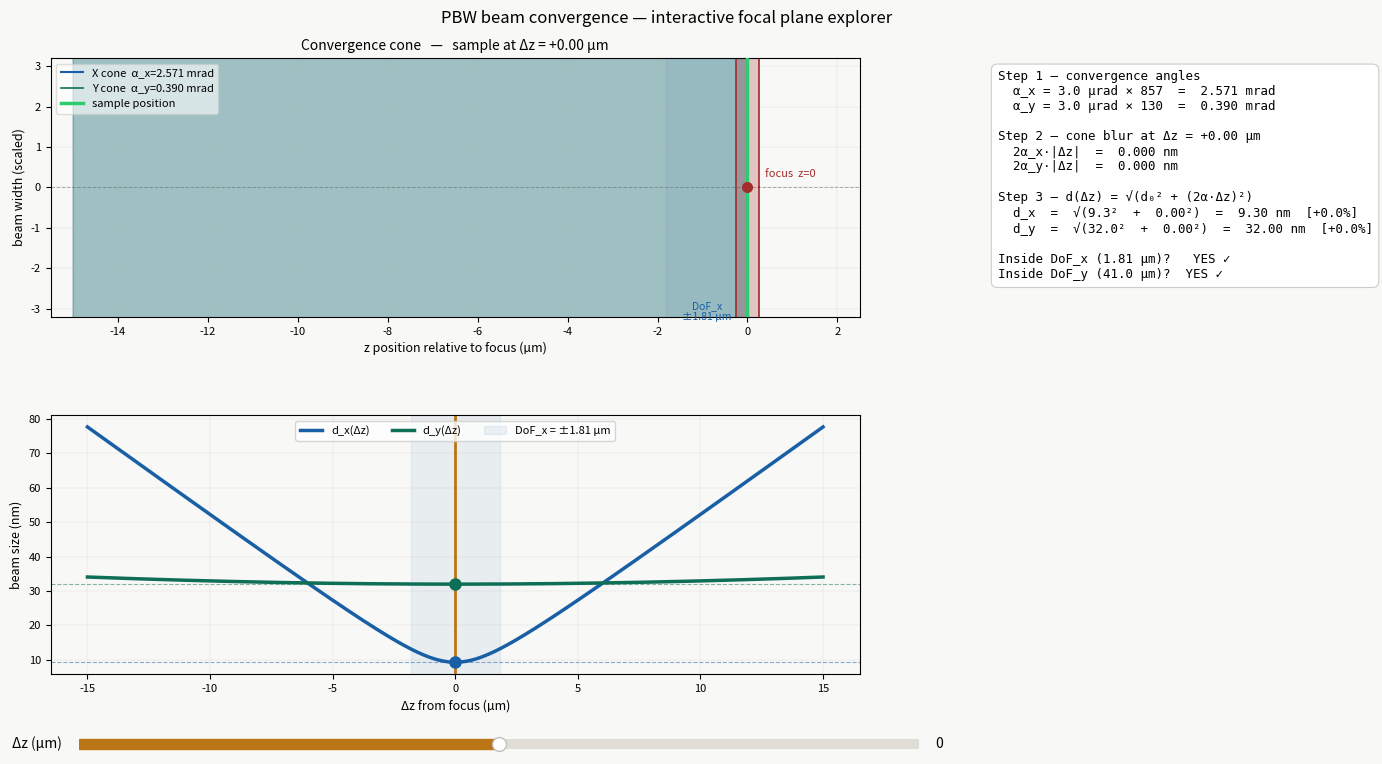

Write Python code to recreate this figure.
"""
Beam convergence — interactive focal plane explorer
====================================================
Drag the slider to move the sample through z.
The math box, cone diagram, and d(Δz) cursor all update live.

Run:  python beam_interactive.py
"""

import numpy as np
import matplotlib.pyplot as plt
import matplotlib.gridspec as gridspec
from matplotlib.widgets import Slider
from matplotlib.patches import FancyArrowPatch

# ── System constants (Table 2-2 and §2.6) ───────────────────────────────────
D0_X  = 9.3e-9    # spot at focus X [m]
D0_Y  = 32e-9     # spot at focus Y [m]
DX    = 857        # demagnification X
DY    = 130        # demagnification Y
A_OBJ = 3e-6      # object divergence half-angle [rad]

# ── Derived once ─────────────────────────────────────────────────────────────
AX    = A_OBJ * DX          # convergence angle X [rad]
AY    = A_OBJ * DY          # convergence angle Y [rad]
DOF_X = D0_X / (2 * AX)    # depth of focus X [m]
DOF_Y = D0_Y / (2 * AY)    # depth of focus Y [m]

BLUE, TEAL, AMBER, RED = '#185FA5', '#0F6E56', '#BA7517', '#A32D2D'

# ── Math ─────────────────────────────────────────────────────────────────────
def calc(dz_um):
    dz   = dz_um * 1e-6
    cx   = 2 * AX * abs(dz)
    cy   = 2 * AY * abs(dz)
    dx   = np.sqrt(D0_X**2 + cx**2)
    dy   = np.sqrt(D0_Y**2 + cy**2)
    return dict(
        dz_um=dz_um,
        ax_mrad=AX*1e3, ay_mrad=AY*1e3,
        cone_x=cx*1e9, cone_y=cy*1e9,
        dx_nm=dx*1e9,  dy_nm=dy*1e9,
        xg=(dx/D0_X-1)*100, yg=(dy/D0_Y-1)*100,
        ok_x=abs(dz)<=DOF_X, ok_y=abs(dz)<=DOF_Y,
    )

# ── Build math string ─────────────────────────────────────────────────────────
def math_text(r):
    ok_x = "YES ✓" if r['ok_x'] else "NO  ✗"
    ok_y = "YES ✓" if r['ok_y'] else "NO  ✗"
    return (
        f"Step 1 — convergence angles\n"
        f"  α_x = {A_OBJ*1e6:.1f} µrad × {DX}  =  {r['ax_mrad']:.3f} mrad\n"
        f"  α_y = {A_OBJ*1e6:.1f} µrad × {DY}  =  {r['ay_mrad']:.3f} mrad\n\n"
        f"Step 2 — cone blur at Δz = {r['dz_um']:+.2f} µm\n"
        f"  2α_x·|Δz|  =  {r['cone_x']:.3f} nm\n"
        f"  2α_y·|Δz|  =  {r['cone_y']:.3f} nm\n\n"
        f"Step 3 — d(Δz) = √(d₀² + (2α·Δz)²)\n"
        f"  d_x  =  √({D0_X*1e9:.1f}²  +  {r['cone_x']:.2f}²)  =  {r['dx_nm']:.2f} nm  [{r['xg']:+.1f}%]\n"
        f"  d_y  =  √({D0_Y*1e9:.1f}²  +  {r['cone_y']:.2f}²)  =  {r['dy_nm']:.2f} nm  [{r['yg']:+.1f}%]\n\n"
        f"Inside DoF_x ({DOF_X*1e6:.2f} µm)?   {ok_x}\n"
        f"Inside DoF_y ({DOF_Y*1e6:.1f} µm)?  {ok_y}"
    )

# ── Figure layout ─────────────────────────────────────────────────────────────
fig = plt.figure(figsize=(14, 8))
fig.patch.set_facecolor('#f8f8f6')

gs = gridspec.GridSpec(
    2, 3,
    figure=fig,
    left=0.06, right=0.97,
    top=0.91,  bottom=0.14,
    hspace=0.38, wspace=0.35
)

ax_cone  = fig.add_subplot(gs[0, :2])   # cone diagram — top wide
ax_curve = fig.add_subplot(gs[1, :2])   # d(Δz) curve  — bottom wide
ax_math  = fig.add_subplot(gs[:, 2])    # math box     — right column

for a in [ax_cone, ax_curve, ax_math]:
    a.set_facecolor('#f8f8f6')

ax_math.axis('off')

# Slider axis
ax_sl = fig.add_axes([0.08, 0.04, 0.60, 0.025])
slider = Slider(ax_sl, 'Δz (µm)', -15, 15, valinit=0, valstep=0.1,
                color=AMBER, track_color='#e0ddd6')
slider.label.set_fontsize(10)

# ── Static parts of cone diagram ─────────────────────────────────────────────
Z_RANGE = 15   # µm shown in cone

def draw_cone(dz_um):
    ax_cone.clear()
    ax_cone.set_facecolor('#f8f8f6')

    zs = np.linspace(-Z_RANGE, 0, 300)  # beam travels left → right, focus at z=0

    # cone half-widths (scaled for display, not real nm)
    hw_x = np.abs(AX * zs * 1e-6) * 1e9 / D0_X * 1.8 + 0.3   # arb display units
    hw_y = np.abs(AY * zs * 1e-6) * 1e9 / D0_Y * 1.8 + 0.3

    ax_cone.fill_between(zs, -hw_x, hw_x, alpha=0.18, color=BLUE)
    ax_cone.plot(zs, hw_x,  color=BLUE, lw=1.5, label=f'X cone  α_x={AX*1e3:.3f} mrad')
    ax_cone.plot(zs, -hw_x, color=BLUE, lw=1.5)
    ax_cone.fill_between(zs, -hw_y, hw_y, alpha=0.25, color=TEAL)
    ax_cone.plot(zs, hw_y,  color=TEAL, lw=1.2, label=f'Y cone  α_y={AY*1e3:.3f} mrad')
    ax_cone.plot(zs, -hw_y, color=TEAL, lw=1.2)

    # Optical axis
    ax_cone.axhline(0, color='#aaa', lw=0.7, ls='--', zorder=0)

    # Focus point
    ax_cone.plot(0, 0, 'o', color=RED, ms=7, zorder=5)
    ax_cone.text(0.4, 0.22, 'focus  z=0', color=RED, fontsize=8, va='bottom')

    # DoF_x band
    ax_cone.axvspan(-DOF_X*1e6, 0, alpha=0.06, color=BLUE)
    ax_cone.text(-DOF_X*1e6/2, -2.8, f'DoF_x\n±{DOF_X*1e6:.2f} µm',
                 color=BLUE, fontsize=7.5, ha='center', va='top')

    # Sample plane
    r = calc(dz_um)
    sx = dz_um
    col = '#2ecc71' if (r['ok_x'] and r['ok_y']) else RED if not r['ok_x'] else AMBER
    ax_cone.axvline(sx, color=col, lw=2.5, ls='-', label='sample position', zorder=4)

    # Spot ellipse at sample
    spot_hw_x = r['dx_nm'] / D0_X * 1.8 + 0.3
    spot_hw_y = r['dy_nm'] / D0_Y * 1.8 + 0.3
    theta = np.linspace(0, 2*np.pi, 80)
    ax_cone.fill(sx + 0.25*np.cos(theta), spot_hw_x*np.sin(theta),
                 alpha=0.25, color=RED)
    ax_cone.plot(sx + 0.25*np.cos(theta), spot_hw_x*np.sin(theta),
                 color=RED, lw=1.2)

    # Angle annotation lines from focus to sample
    if abs(dz_um) > 0.3:
        hw_at_s_x = abs(AX * dz_um * 1e-6) * 1e9 / D0_X * 1.8
        ax_cone.annotate('', xy=(sx, hw_at_s_x), xytext=(0, 0),
                         arrowprops=dict(arrowstyle='->', color=BLUE, lw=1))
        ax_cone.annotate('', xy=(sx, -hw_at_s_x), xytext=(0, 0),
                         arrowprops=dict(arrowstyle='->', color=BLUE, lw=1))
        mid_z = sx / 2
        ax_cone.text(mid_z, hw_at_s_x * 0.55,
                     f'α_x={AX*1e3:.2f} mrad', color=BLUE,
                     fontsize=8, ha='center', va='bottom',
                     bbox=dict(fc='#f8f8f6', ec='none', pad=1))

    # Labels
    ax_cone.set_xlim(-Z_RANGE - 0.5, 2.5)
    ax_cone.set_ylim(-3.2, 3.2)
    ax_cone.set_xlabel('z position relative to focus (µm)', fontsize=9)
    ax_cone.set_ylabel('beam width (scaled)', fontsize=9)
    ax_cone.legend(fontsize=8, loc='upper left', framealpha=0.6)
    ax_cone.set_title(f'Convergence cone   —   sample at Δz = {dz_um:+.2f} µm', fontsize=10)
    ax_cone.tick_params(labelsize=8)
    ax_cone.grid(True, lw=0.3, alpha=0.4)


# ── d(Δz) curve ──────────────────────────────────────────────────────────────
zs_curve = np.linspace(-Z_RANGE, Z_RANGE, 400)
dx_curve = np.array([calc(z)['dx_nm'] for z in zs_curve])
dy_curve = np.array([calc(z)['dy_nm'] for z in zs_curve])

ln_x, = ax_curve.plot(zs_curve, dx_curve, color=BLUE, lw=2.5, label='d_x(Δz)')
ln_y, = ax_curve.plot(zs_curve, dy_curve, color=TEAL, lw=2.5, label='d_y(Δz)')
ax_curve.axhline(D0_X*1e9, color=BLUE, lw=0.8, ls='--', alpha=0.5)
ax_curve.axhline(D0_Y*1e9, color=TEAL, lw=0.8, ls='--', alpha=0.5)
ax_curve.axvspan(-DOF_X*1e6, DOF_X*1e6, alpha=0.07, color=BLUE,
                  label=f'DoF_x = ±{DOF_X*1e6:.2f} µm')
ax_curve.axvline(0, color=RED, lw=0.7, ls=':', alpha=0.5)
ax_curve.set_xlabel('Δz from focus (µm)', fontsize=9)
ax_curve.set_ylabel('beam size (nm)', fontsize=9)
ax_curve.legend(fontsize=8, ncol=4, loc='upper center')
ax_curve.grid(True, lw=0.3, alpha=0.4)
ax_curve.set_facecolor('#f8f8f6')
ax_curve.tick_params(labelsize=8)

# Moving cursor elements
vline_curve = ax_curve.axvline(0, color=AMBER, lw=2)
dot_x = ax_curve.plot(0, D0_X*1e9, 'o', color=BLUE, ms=8, zorder=5)[0]
dot_y = ax_curve.plot(0, D0_Y*1e9, 'o', color=TEAL, ms=8, zorder=5)[0]

# Math text object
math_obj = ax_math.text(
    0.05, 0.98, math_text(calc(0)),
    transform=ax_math.transAxes,
    fontsize=9, va='top', ha='left',
    fontfamily='monospace',
    bbox=dict(fc='white', ec='#cccccc', lw=0.8, pad=8, boxstyle='round,pad=0.5')
)

fig.suptitle('PBW beam convergence — interactive focal plane explorer',
             fontsize=12, fontweight='normal', y=0.97)


# ── Update function ───────────────────────────────────────────────────────────
def update(val):
    dz_um = slider.val
    r = calc(dz_um)

    # Cone
    draw_cone(dz_um)

    # Curve cursor
    vline_curve.set_xdata([dz_um, dz_um])
    dot_x.set_data([dz_um], [r['dx_nm']])
    dot_y.set_data([dz_um], [r['dy_nm']])

    # Math box
    math_obj.set_text(math_text(r))

    fig.canvas.draw_idle()


slider.on_changed(update)
draw_cone(0)   # initial draw

plt.savefig('beam_interactive_preview.png', dpi=130, bbox_inches='tight')
plt.show()
